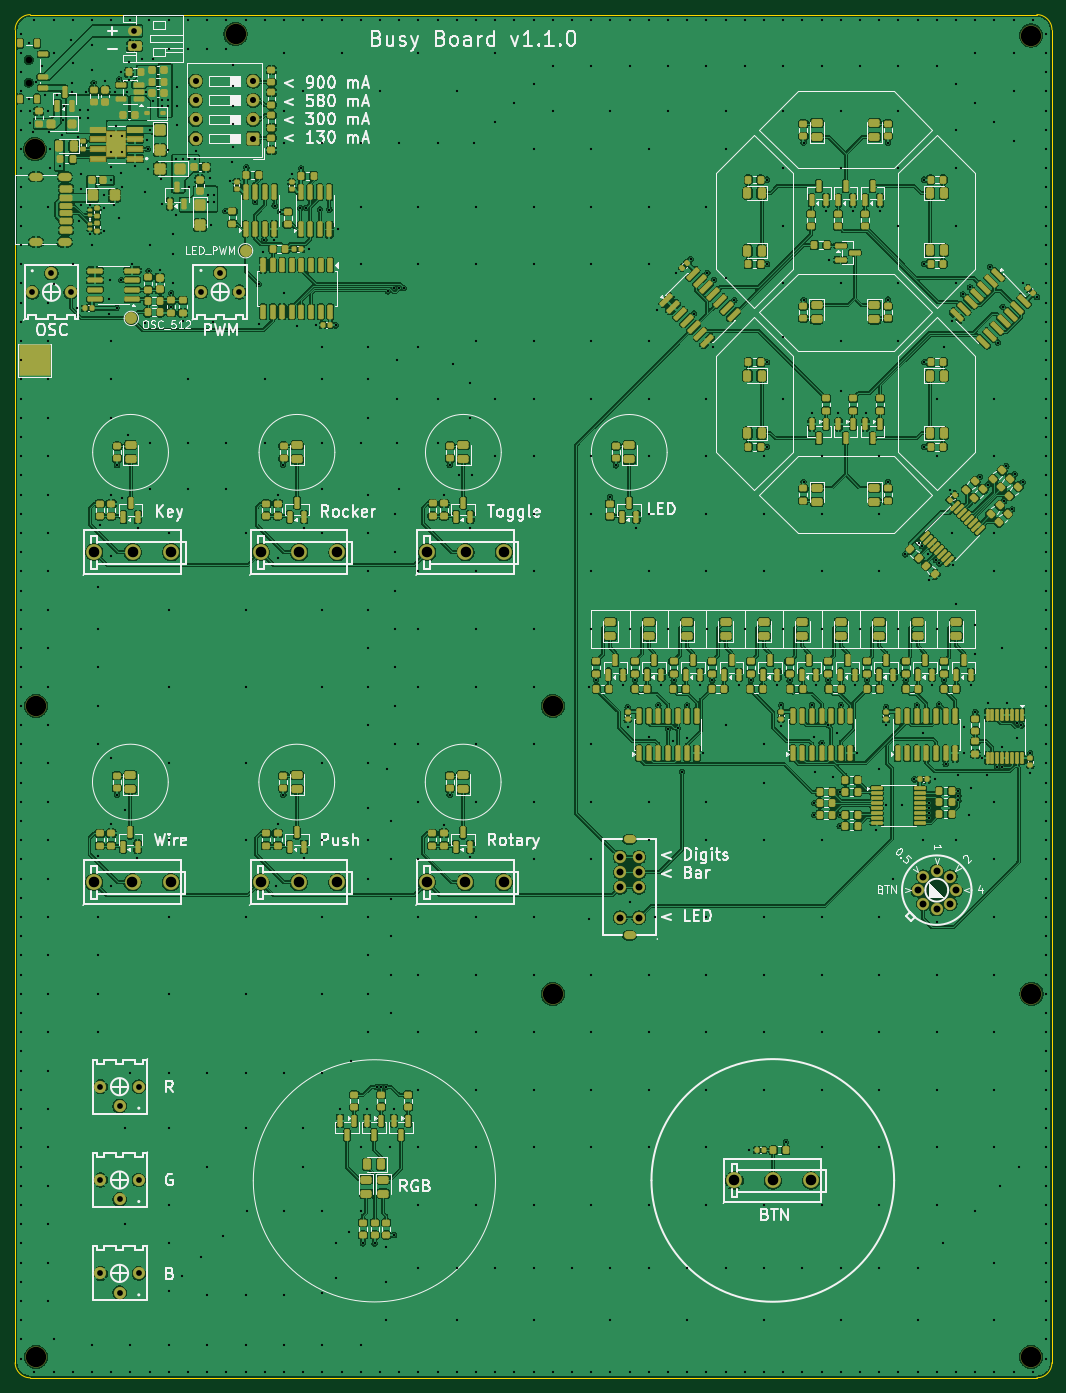
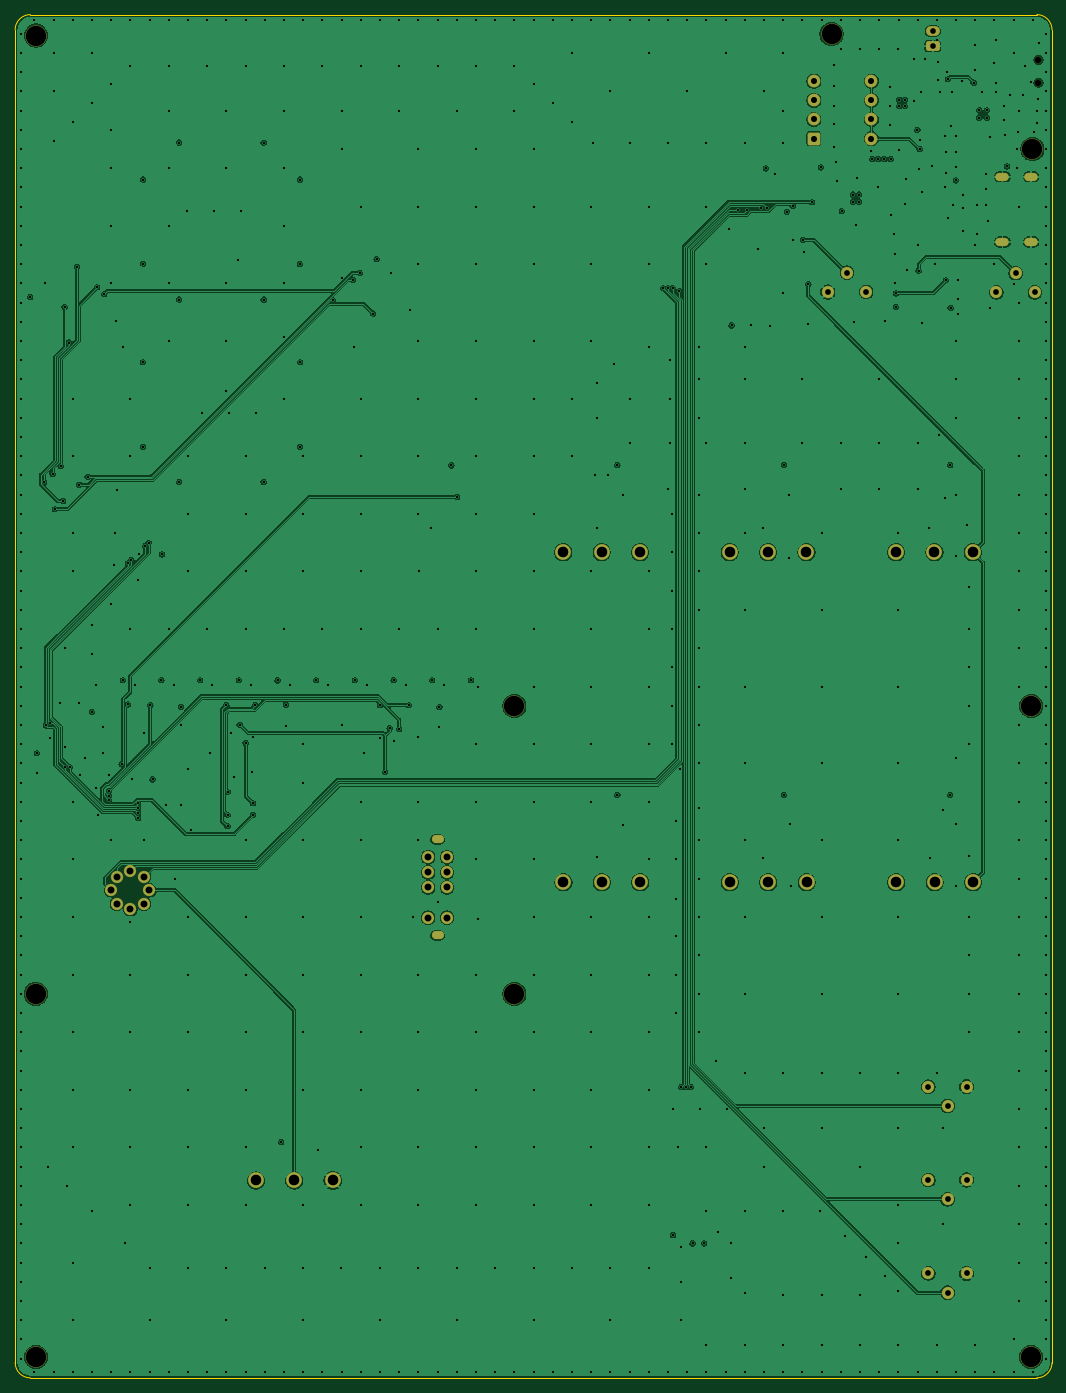
Circuit board: 11 layer files. Board 137.2 x 180.3 mm.
- bottom_copper: busy-board-CuBottom.gbr (271928 bytes)
- inner_copper: busy-board-CuIn1.gbr (268839 bytes)
- inner_copper: busy-board-CuIn2.gbr (890563 bytes)
- top_copper: busy-board-CuTop.gbr (968303 bytes)
- outline: busy-board-EdgeCuts.gbr (915 bytes)
- bottom_mask: busy-board-MaskBottom.gbr (3911 bytes)
- top_mask: busy-board-MaskTop.gbr (29570 bytes)
- drill: busy-board-NPTH.drl (536 bytes)
- drill: busy-board-PTH.drl (12534 bytes)
- bottom_silk: busy-board-SilkBottom.gbr (3921 bytes)
- top_silk: busy-board-SilkTop.gbr (153411 bytes)

=== bottom_copper: busy-board-CuBottom.gbr (271928 bytes, source omitted) ===
=== inner_copper: busy-board-CuIn1.gbr (268839 bytes, source omitted) ===
=== inner_copper: busy-board-CuIn2.gbr (890563 bytes, source omitted) ===
=== top_copper: busy-board-CuTop.gbr (968303 bytes, source omitted) ===
=== outline: busy-board-EdgeCuts.gbr ===
%TF.GenerationSoftware,KiCad,Pcbnew,9.0.9*%
%TF.CreationDate,2026-09-27T14:47:07+02:00*%
%TF.ProjectId,busy-board,62757379-2d62-46f6-9172-642e6b696361,1.1.0*%
%TF.SameCoordinates,PXe88b40PYba85060*%
%TF.FileFunction,Profile,NP*%
%FSLAX46Y46*%
G04 Gerber Fmt 4.6, Leading zero omitted, Abs format (unit mm)*
G04 Created by KiCad (PCBNEW 9.0.9) date 2026-09-27 14:47:07*
%MOMM*%
%LPD*%
G01*
G04 APERTURE LIST*
%TA.AperFunction,Profile*%
%ADD10C,0.100000*%
%TD*%
G04 APERTURE END LIST*
D10*
X0Y178340000D02*
G75*
G02*
X2000000Y180340000I2000000J0D01*
G01*
X0Y2000000D02*
X0Y178340000D01*
X2000000Y180340000D02*
X135160000Y180340000D01*
X2000000Y0D02*
G75*
G02*
X0Y2000000I0J2000000D01*
G01*
X135160000Y180340000D02*
G75*
G02*
X137160000Y178340000I0J-2000000D01*
G01*
X135160000Y0D02*
X2000000Y0D01*
X137160000Y178340000D02*
X137160000Y2000000D01*
X137160000Y2000000D02*
G75*
G02*
X135160000Y0I-2000000J0D01*
G01*
M02*

=== bottom_mask: busy-board-MaskBottom.gbr ===
%TF.GenerationSoftware,KiCad,Pcbnew,9.0.9*%
%TF.CreationDate,2026-09-27T14:47:07+02:00*%
%TF.ProjectId,busy-board,62757379-2d62-46f6-9172-642e6b696361,1.1.0*%
%TF.SameCoordinates,PXe88b40PYba85060*%
%TF.FileFunction,Soldermask,Bot*%
%TF.FilePolarity,Negative*%
%FSLAX46Y46*%
G04 Gerber Fmt 4.6, Leading zero omitted, Abs format (unit mm)*
G04 Created by KiCad (PCBNEW 9.0.9) date 2026-09-27 14:47:07*
%MOMM*%
%LPD*%
G01*
G04 APERTURE LIST*
G04 Aperture macros list*
%AMRoundRect*
0 Rectangle with rounded corners*
0 $1 Rounding radius*
0 $2 $3 $4 $5 $6 $7 $8 $9 X,Y pos of 4 corners*
0 Add a 4 corners polygon primitive as box body*
4,1,4,$2,$3,$4,$5,$6,$7,$8,$9,$2,$3,0*
0 Add four circle primitives for the rounded corners*
1,1,$1+$1,$2,$3*
1,1,$1+$1,$4,$5*
1,1,$1+$1,$6,$7*
1,1,$1+$1,$8,$9*
0 Add four rect primitives between the rounded corners*
20,1,$1+$1,$2,$3,$4,$5,0*
20,1,$1+$1,$4,$5,$6,$7,0*
20,1,$1+$1,$6,$7,$8,$9,0*
20,1,$1+$1,$8,$9,$2,$3,0*%
G04 Aperture macros list end*
%ADD10C,1.624000*%
%ADD11O,1.800000X1.100000*%
%ADD12C,2.100000*%
%ADD13C,2.800000*%
%ADD14O,1.624000X1.100000*%
%ADD15C,0.850000*%
%ADD16RoundRect,0.265625X0.584375X0.584375X-0.584375X0.584375X-0.584375X-0.584375X0.584375X-0.584375X0*%
%ADD17C,1.700000*%
%ADD18RoundRect,0.270833X0.654167X-0.379167X0.654167X0.379167X-0.654167X0.379167X-0.654167X-0.379167X0*%
%ADD19O,1.850000X1.300000*%
G04 APERTURE END LIST*
D10*
%TO.C,SW102*%
X119402700Y64516000D03*
X120123949Y66312051D03*
X121920000Y67033300D03*
X123716051Y66312051D03*
X124437300Y64516000D03*
X123716051Y62719949D03*
X121920000Y61998700D03*
X120123949Y62719949D03*
%TD*%
D11*
%TO.C,J202*%
X6544912Y158908400D03*
X2744912Y158908400D03*
X6544912Y150268400D03*
X2744912Y150268400D03*
%TD*%
D12*
%TO.C,SW305*%
X54494569Y109224200D03*
X59574568Y109224200D03*
X64654567Y109224200D03*
%TD*%
D13*
%TO.C,H107*%
X134442200Y50800000D03*
%TD*%
D10*
%TO.C,SW401*%
X80030000Y60896999D03*
X82530000Y60896999D03*
X80030000Y66897000D03*
X82530000Y66897000D03*
X80030001Y64897000D03*
X82529999Y64897000D03*
X80030000Y68897001D03*
X82530000Y68897001D03*
D14*
X81280000Y58547000D03*
X81280000Y71247000D03*
%TD*%
D13*
%TO.C,H104*%
X71120000Y88874600D03*
%TD*%
D12*
%TO.C,SW303*%
X10467902Y109220000D03*
X15547901Y109220000D03*
X20627900Y109220000D03*
%TD*%
D10*
%TO.C,RV101*%
X24579300Y143654500D03*
X27119300Y146194501D03*
X29659300Y143654500D03*
%TD*%
D15*
%TO.C,SW202*%
X1783800Y174357600D03*
X1783800Y171357600D03*
%TD*%
D13*
%TO.C,H101*%
X2590800Y162534600D03*
%TD*%
D10*
%TO.C,RV103*%
X16357600Y38514299D03*
X13817600Y35974298D03*
X11277600Y38514299D03*
%TD*%
D12*
%TO.C,SW306*%
X10442502Y65557400D03*
X15522501Y65557400D03*
X20602500Y65557400D03*
%TD*%
D10*
%TO.C,RV102*%
X2259393Y143611170D03*
X4799393Y146151171D03*
X7339393Y143611170D03*
%TD*%
%TO.C,RV105*%
X16357600Y13817601D03*
X13817600Y11277600D03*
X11277600Y13817601D03*
%TD*%
D16*
%TO.C,SW201*%
X31496000Y163931600D03*
D17*
X31496000Y166471600D03*
X31496000Y169011599D03*
X31496000Y171551600D03*
X23876000Y171551600D03*
X23876000Y169011600D03*
X23876000Y166471600D03*
X23876000Y163931600D03*
%TD*%
D13*
%TO.C,H103*%
X2743200Y88874600D03*
%TD*%
D18*
%TO.C,J201*%
X15787200Y176190400D03*
D19*
X15787200Y178190401D03*
%TD*%
D13*
%TO.C,H109*%
X29159200Y177749200D03*
%TD*%
D12*
%TO.C,SW101*%
X95148400Y26113889D03*
X100228400Y26113889D03*
X105308400Y26113889D03*
%TD*%
D13*
%TO.C,H106*%
X134391400Y2743200D03*
%TD*%
D12*
%TO.C,SW301*%
X54469169Y65557400D03*
X59549168Y65557400D03*
X64629167Y65557400D03*
%TD*%
%TO.C,SW302*%
X32455835Y65557400D03*
X37535834Y65557400D03*
X42615833Y65557400D03*
%TD*%
D13*
%TO.C,H105*%
X2768600Y2768600D03*
%TD*%
%TO.C,H102*%
X134391400Y177571400D03*
%TD*%
%TO.C,H108*%
X71120000Y50774600D03*
%TD*%
D10*
%TO.C,RV104*%
X16357600Y26165950D03*
X13817600Y23625949D03*
X11277600Y26165950D03*
%TD*%
D12*
%TO.C,SW304*%
X32481235Y109224200D03*
X37561234Y109224200D03*
X42641233Y109224200D03*
%TD*%
M02*

=== top_mask: busy-board-MaskTop.gbr (29570 bytes, source omitted) ===
=== drill: busy-board-NPTH.drl ===
M48
; DRILL file {KiCad 9.0.9} date 2026-09-27T14:47:07+0200
; FORMAT={-:-/ absolute / inch / decimal}
; #@! TF.CreationDate,2026-09-27T14:47:07+02:00
; #@! TF.GenerationSoftware,Kicad,Pcbnew,9.0.9
; #@! TF.FileFunction,NonPlated,1,4,NPTH
FMAT,2
INCH
; #@! TA.AperFunction,NonPlated,NPTH,ComponentDrill
T1C0.0335
; #@! TA.AperFunction,NonPlated,NPTH,ComponentDrill
T2C0.1063
%
G90
G05
T1
X0.0702Y6.8645
X0.0702Y6.7464
T2
X0.102Y6.399
X0.108Y3.499
X0.109Y0.109
X1.148Y6.998
X2.8Y3.499
X2.8Y1.999
X5.291Y6.991
X5.291Y0.108
X5.293Y2.0
M30

=== drill: busy-board-PTH.drl (12534 bytes, source omitted) ===
=== bottom_silk: busy-board-SilkBottom.gbr ===
%TF.GenerationSoftware,KiCad,Pcbnew,9.0.9*%
%TF.CreationDate,2026-09-27T14:47:07+02:00*%
%TF.ProjectId,busy-board,62757379-2d62-46f6-9172-642e6b696361,1.1.0*%
%TF.SameCoordinates,PXe88b40PYba85060*%
%TF.FileFunction,Legend,Bot*%
%TF.FilePolarity,Positive*%
%FSLAX46Y46*%
G04 Gerber Fmt 4.6, Leading zero omitted, Abs format (unit mm)*
G04 Created by KiCad (PCBNEW 9.0.9) date 2026-09-27 14:47:07*
%MOMM*%
%LPD*%
G01*
G04 APERTURE LIST*
G04 Aperture macros list*
%AMRoundRect*
0 Rectangle with rounded corners*
0 $1 Rounding radius*
0 $2 $3 $4 $5 $6 $7 $8 $9 X,Y pos of 4 corners*
0 Add a 4 corners polygon primitive as box body*
4,1,4,$2,$3,$4,$5,$6,$7,$8,$9,$2,$3,0*
0 Add four circle primitives for the rounded corners*
1,1,$1+$1,$2,$3*
1,1,$1+$1,$4,$5*
1,1,$1+$1,$6,$7*
1,1,$1+$1,$8,$9*
0 Add four rect primitives between the rounded corners*
20,1,$1+$1,$2,$3,$4,$5,0*
20,1,$1+$1,$4,$5,$6,$7,0*
20,1,$1+$1,$6,$7,$8,$9,0*
20,1,$1+$1,$8,$9,$2,$3,0*%
G04 Aperture macros list end*
%ADD10C,1.624000*%
%ADD11O,1.800000X1.100000*%
%ADD12C,2.100000*%
%ADD13C,2.800000*%
%ADD14O,1.624000X1.100000*%
%ADD15C,0.850000*%
%ADD16RoundRect,0.265625X0.584375X0.584375X-0.584375X0.584375X-0.584375X-0.584375X0.584375X-0.584375X0*%
%ADD17C,1.700000*%
%ADD18RoundRect,0.270833X0.654167X-0.379167X0.654167X0.379167X-0.654167X0.379167X-0.654167X-0.379167X0*%
%ADD19O,1.850000X1.300000*%
G04 APERTURE END LIST*
%LPC*%
D10*
%TO.C,SW102*%
X119402700Y64516000D03*
X120123949Y66312051D03*
X121920000Y67033300D03*
X123716051Y66312051D03*
X124437300Y64516000D03*
X123716051Y62719949D03*
X121920000Y61998700D03*
X120123949Y62719949D03*
%TD*%
D11*
%TO.C,J202*%
X6544912Y158908400D03*
X2744912Y158908400D03*
X6544912Y150268400D03*
X2744912Y150268400D03*
%TD*%
D12*
%TO.C,SW305*%
X54494569Y109224200D03*
X59574568Y109224200D03*
X64654567Y109224200D03*
%TD*%
D13*
%TO.C,H107*%
X134442200Y50800000D03*
%TD*%
D10*
%TO.C,SW401*%
X80030000Y60896999D03*
X82530000Y60896999D03*
X80030000Y66897000D03*
X82530000Y66897000D03*
X80030001Y64897000D03*
X82529999Y64897000D03*
X80030000Y68897001D03*
X82530000Y68897001D03*
D14*
X81280000Y58547000D03*
X81280000Y71247000D03*
%TD*%
D13*
%TO.C,H104*%
X71120000Y88874600D03*
%TD*%
D12*
%TO.C,SW303*%
X10467902Y109220000D03*
X15547901Y109220000D03*
X20627900Y109220000D03*
%TD*%
D10*
%TO.C,RV101*%
X24579300Y143654500D03*
X27119300Y146194501D03*
X29659300Y143654500D03*
%TD*%
D15*
%TO.C,SW202*%
X1783800Y174357600D03*
X1783800Y171357600D03*
%TD*%
D13*
%TO.C,H101*%
X2590800Y162534600D03*
%TD*%
D10*
%TO.C,RV103*%
X16357600Y38514299D03*
X13817600Y35974298D03*
X11277600Y38514299D03*
%TD*%
D12*
%TO.C,SW306*%
X10442502Y65557400D03*
X15522501Y65557400D03*
X20602500Y65557400D03*
%TD*%
D10*
%TO.C,RV102*%
X2259393Y143611170D03*
X4799393Y146151171D03*
X7339393Y143611170D03*
%TD*%
%TO.C,RV105*%
X16357600Y13817601D03*
X13817600Y11277600D03*
X11277600Y13817601D03*
%TD*%
D16*
%TO.C,SW201*%
X31496000Y163931600D03*
D17*
X31496000Y166471600D03*
X31496000Y169011599D03*
X31496000Y171551600D03*
X23876000Y171551600D03*
X23876000Y169011600D03*
X23876000Y166471600D03*
X23876000Y163931600D03*
%TD*%
D13*
%TO.C,H103*%
X2743200Y88874600D03*
%TD*%
D18*
%TO.C,J201*%
X15787200Y176190400D03*
D19*
X15787200Y178190401D03*
%TD*%
D13*
%TO.C,H109*%
X29159200Y177749200D03*
%TD*%
D12*
%TO.C,SW101*%
X95148400Y26113889D03*
X100228400Y26113889D03*
X105308400Y26113889D03*
%TD*%
D13*
%TO.C,H106*%
X134391400Y2743200D03*
%TD*%
D12*
%TO.C,SW301*%
X54469169Y65557400D03*
X59549168Y65557400D03*
X64629167Y65557400D03*
%TD*%
%TO.C,SW302*%
X32455835Y65557400D03*
X37535834Y65557400D03*
X42615833Y65557400D03*
%TD*%
D13*
%TO.C,H105*%
X2768600Y2768600D03*
%TD*%
%TO.C,H102*%
X134391400Y177571400D03*
%TD*%
%TO.C,H108*%
X71120000Y50774600D03*
%TD*%
D10*
%TO.C,RV104*%
X16357600Y26165950D03*
X13817600Y23625949D03*
X11277600Y26165950D03*
%TD*%
D12*
%TO.C,SW304*%
X32481235Y109224200D03*
X37561234Y109224200D03*
X42641233Y109224200D03*
%TD*%
%LPD*%
M02*

=== top_silk: busy-board-SilkTop.gbr (153411 bytes, source omitted) ===
